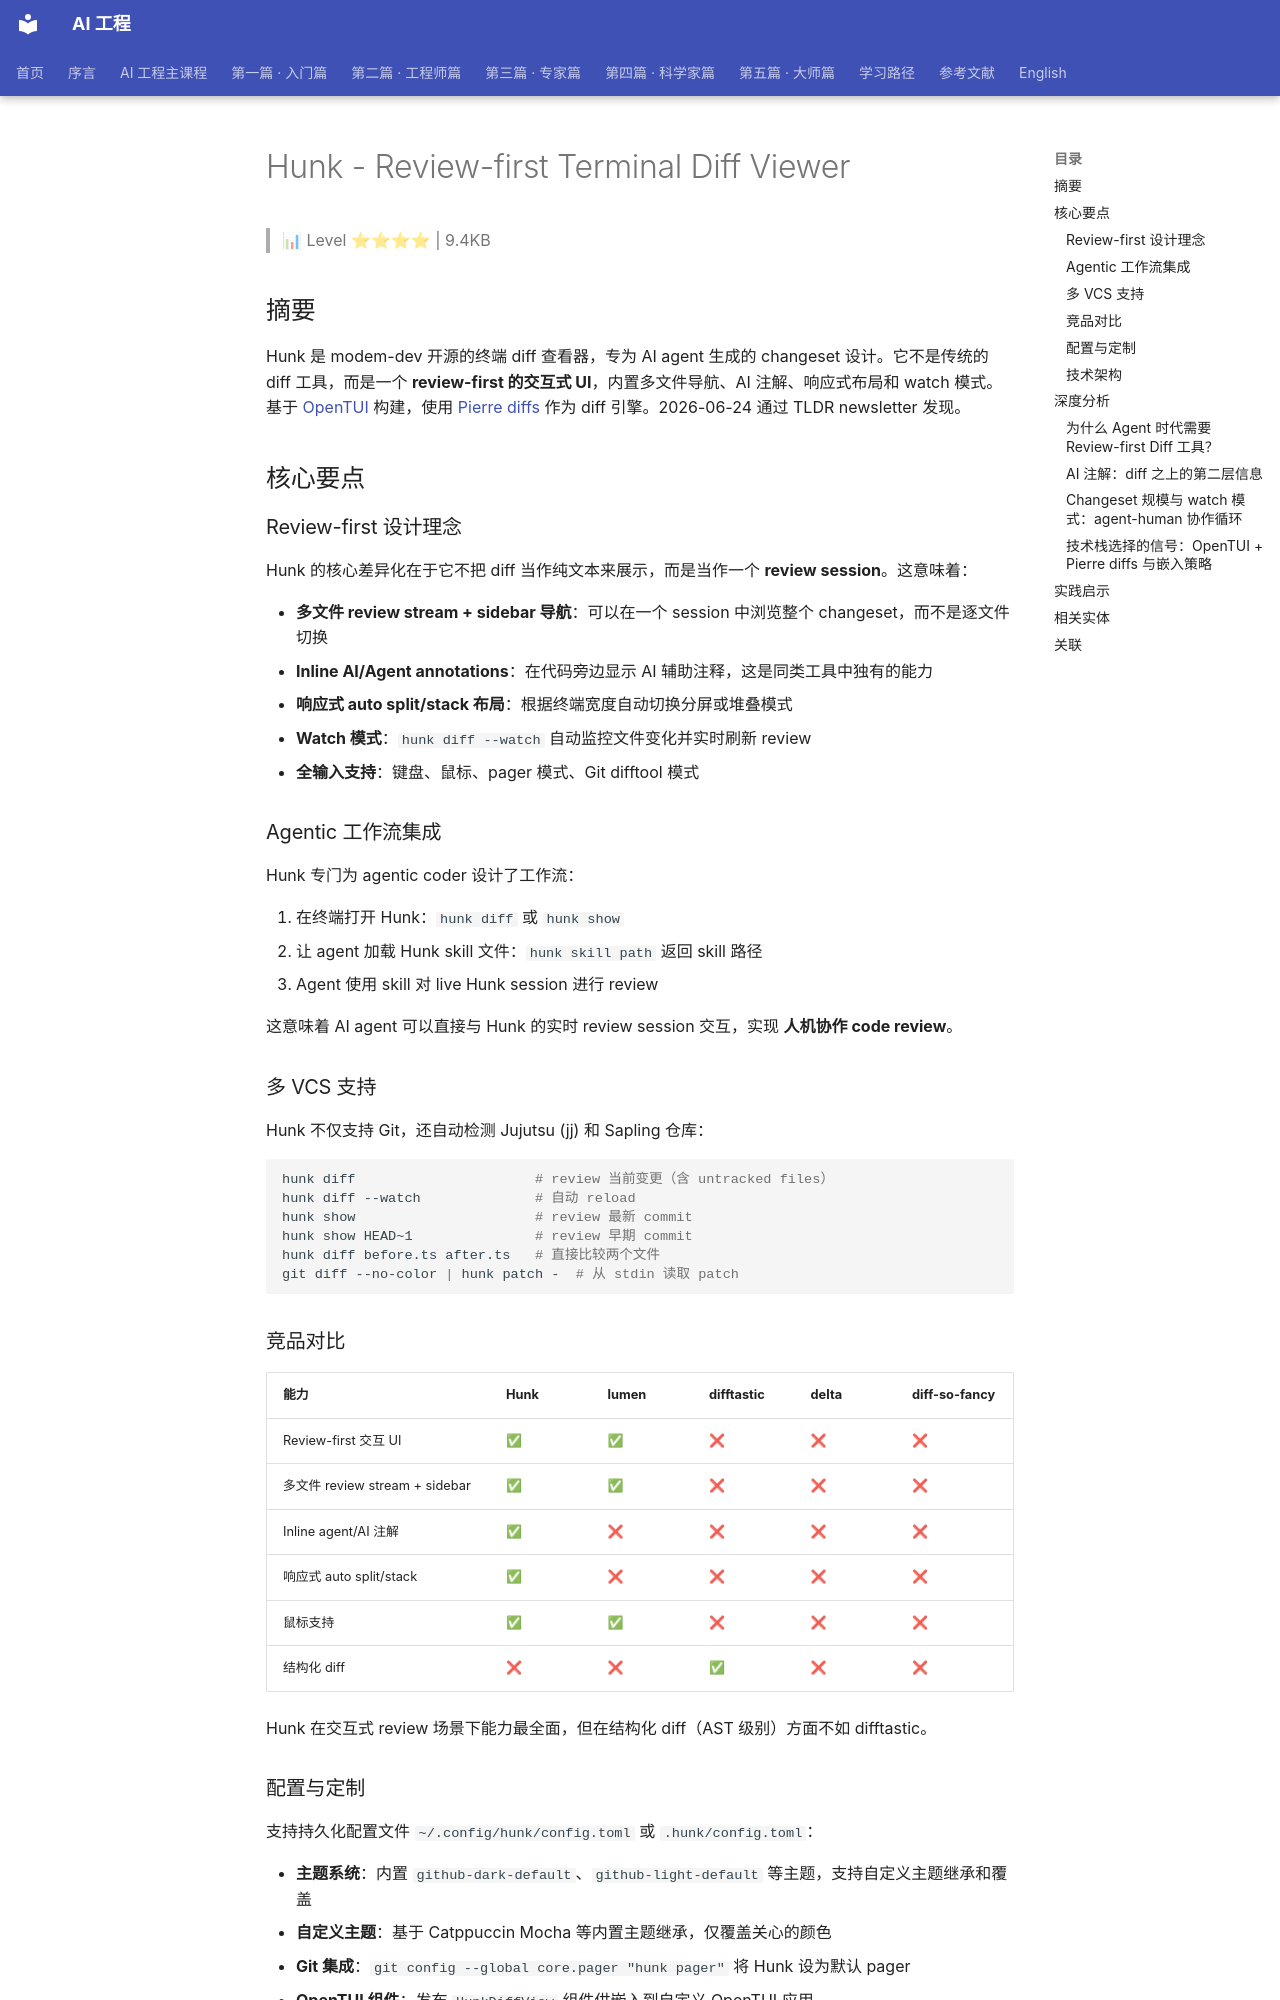

repository: QianJinGuo/wiki-book · page: ch03/055-hunk-review-first-terminal-diff-viewer.html · generator: mkdocs

# Hunk - Review-first Terminal Diff Viewer

> 📊 Level ⭐⭐⭐⭐ | 9.4KB

## 摘要

Hunk 是 modem-dev 开源的终端 diff 查看器，专为 AI agent 生成的 changeset 设计。它不是传统的 diff 工具，而是一个 **review-first 的交互式 UI**，内置多文件导航、AI 注解、响应式布局和 watch 模式。基于 [OpenTUI](https://github.com/anomalyco/opentui) 构建，使用 [Pierre diffs](https://www.npmjs.com/package/@pierre/diffs) 作为 diff 引擎。2026-06-24 通过 TLDR newsletter 发现。

## 核心要点

### Review-first 设计理念

Hunk 的核心差异化在于它不把 diff 当作纯文本来展示，而是当作一个 **review session**。这意味着：

- **多文件 review stream + sidebar 导航**：可以在一个 session 中浏览整个 changeset，而不是逐文件切换
- **Inline AI/Agent annotations**：在代码旁边显示 AI 辅助注释，这是同类工具中独有的能力
- **响应式 auto split/stack 布局**：根据终端宽度自动切换分屏或堆叠模式
- **Watch 模式**：`hunk diff --watch` 自动监控文件变化并实时刷新 review
- **全输入支持**：键盘、鼠标、pager 模式、Git difftool 模式

### Agentic 工作流集成

Hunk 专门为 agentic coder 设计了工作流：

1. 在终端打开 Hunk：`hunk diff` 或 `hunk show`
2. 让 agent 加载 Hunk skill 文件：`hunk skill path` 返回 skill 路径
3. Agent 使用 skill 对 live Hunk session 进行 review

这意味着 AI agent 可以直接与 Hunk 的实时 review session 交互，实现 **人机协作 code review**。

### 多 VCS 支持

Hunk 不仅支持 Git，还自动检测 Jujutsu (jj) 和 Sapling 仓库：

```bash
hunk diff                      # review 当前变更（含 untracked files）
hunk diff --watch              # 自动 reload
hunk show                      # review 最新 commit
hunk show HEAD~1               # review 早期 commit
hunk diff before.ts after.ts   # 直接比较两个文件
git diff --no-color | hunk patch -  # 从 stdin 读取 patch
```

### 竞品对比

| 能力 | Hunk | lumen | difftastic | delta | diff-so-fancy |
|------|------|-------|------------|-------|---------------|
| Review-first 交互 UI | ✅ | ✅ | ❌ | ❌ | ❌ |
| 多文件 review stream + sidebar | ✅ | ✅ | ❌ | ❌ | ❌ |
| Inline agent/AI 注解 | ✅ | ❌ | ❌ | ❌ | ❌ |
| 响应式 auto split/stack | ✅ | ❌ | ❌ | ❌ | ❌ |
| 鼠标支持 | ✅ | ✅ | ❌ | ❌ | ❌ |
| 结构化 diff | ❌ | ❌ | ✅ | ❌ | ❌ |

Hunk 在交互式 review 场景下能力最全面，但在结构化 diff（AST 级别）方面不如 difftastic。

### 配置与定制

支持持久化配置文件 `~/.config/hunk/config.toml` 或 `.hunk/config.toml`：

- **主题系统**：内置 `github-dark-default`、`github-light-default` 等主题，支持自定义主题继承和覆盖
- **自定义主题**：基于 Catppuccin Mocha 等内置主题继承，仅覆盖关心的颜色
- **Git 集成**：`git config --global core.pager "hunk pager"` 将 Hunk 设为默认 pager
- **OpenTUI 组件**：发布 `HunkDiffView` 组件供嵌入到自定义 OpenTUI 应用

### 技术架构

- **运行时**：Node.js 18+
- **平台**：macOS、Linux、Windows
- **安装**：`npm i -g hunkdiff` 或 `brew install modem-dev/tap/hunk`
- **许可**：MIT
- **构建基础**：OpenTUI + Pierre diffs

## 深度分析
